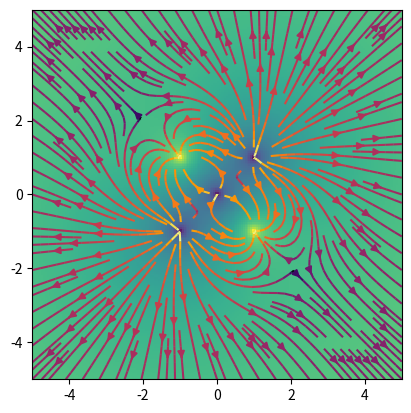

Reproduce this figure in Python.

import numpy as np
import matplotlib.pyplot as plt
import scipy as sci


class Electric_field():
	"""This class helps visualize electric fields and potentials

	The class takes in either an electric field (E(x, y) -> Ex, Ey), electric potential (__V(x, y) -> __V or charges (?))
	You can also decide the limit I= [a, b] a < b

	call the method show() to see the plot
	"""


	def __init__(self, Ef=None, V=None, Cd=None, I=None, n=200j):
		"""At the moment you can only provide it with a potential __V(x, y) -> z"""

		self.__Ef = Ef
		self.__V = V
		self.__Cd = Cd
		self.__n = n

		if I == None:
			self.__I = [-5, 5]
		else:
			self.__I = I

		# Create two grids so that if you go through them each [x[a, b], y[a, b]] for all a,b you get the entire xy-plane (of course only a finite approximation)
		self.__y, self.__x = np.mgrid[self.__I[0]:self.__I[1]:self.__n, self.__I[0]:self.__I[1]:self.__n]

		self.__fill()


	def __fill(self):
		"""This function should be ran every time there is a change or when the calss is initiated to calculate all
		 attributes correctly"""

		#if self.__Ef:
		#	self.__Ef = self.__calc_ef(self.__Ef)
		#	self.__Cd = self.__nabla(self.__Ef)
		#	self.__V = -1 * self.__antinabla(self.__Ef)
		if self.__V:
			self.__V = self.__calc_v(self.__V)
			#self.__Cd = -1 * self.lap(self.__V)
			self.__Ef = self.__nabla(self.__V)
		#elif self.__Cd:
		#	self.d = self.calc_cd(self.__Cd)
		#	self.__V = self.antilap(self.__Cd)
		#	self.__Ef = self.__antinabla(self.__Cd)


	def __calc_ef(self, f):
		"""takes in a function for an electric field (f(x,y) -> Ex, Ey) and outputs
		   a vector with [0]= the x-component of the vector field [1]= the y-component of the vector field
		   [2]= a relative magnitude of the vector (for coloring intensity)
		"""

		# Through numpy magic we make the function work for any type of np.array
		F = np.vectorize(f)

		U, V = F(self.__x, self.__y)
		C = np.log(np.hypot(U, V))

		return [U, V, C]


	def __calc_v(self, f):
		"""Takes a function for an electric potential (__V(x, y) -> __V) and outputs a matrix so that the element __V[a, b]
		   coresponds to the coordinates [__X[a, b], __Y[a, b]] from the meshgrid"""

		# Through numpy magic we make the function work for any type of np.array
		F = np.vectorize(f)

		V = F(self.__x, self.__y)

		return V


	def __nabla(self, M):
		"""takes in a vector field or potential and returns the corresponding output to the nabla operator"""

		# At the moment only works for potentials

		V, U = np.gradient(M)

		return [U, V, np.log(np.hypot(U, V))]

	def __antinabla(self, E):

		# This should take a input and compute the inverse nabla operation (E = nabla**-1 V)

		return None


	def show(self):
		""" This is where the magic happens """

		# Dont ask why
		V = np.flip(self.__V, 0)

		fig = plt.figure()
		ax = fig.add_subplot(1, 1, 1)
		ax.imshow(V, interpolation='nearest', extent=[self.__I[0], self.__I[1], self.__I[0], self.__I[1]], alpha=0.9)
		ax.streamplot(self.__x, self.__y, self.__Ef[0], self.__Ef[1], color=self.__Ef[2], density=1.5, cmap=plt.cm.inferno)
		fig.show()







def charge_potential(x, y):
	"""Just an example"""

	charges = [[1, 1, 1],[-1, 1, -1], [-1, -1, 1], [1, -1, -1], [0, 0, 1]] #[x, y, q]

	V = 0
	for i in charges:
		V += i[2]*np.log(np.sqrt((i[0] - x)**2 + (i[1] - y)**2))

	return V



E0 = Electric_field(V=charge_potential)
E0.show()


